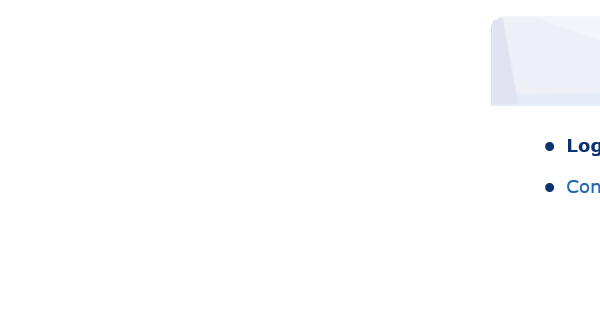
Workflow: close the application

Step 1: Attach Browser 'BPTravel  Page' in window 'BP Travel - Log In'
